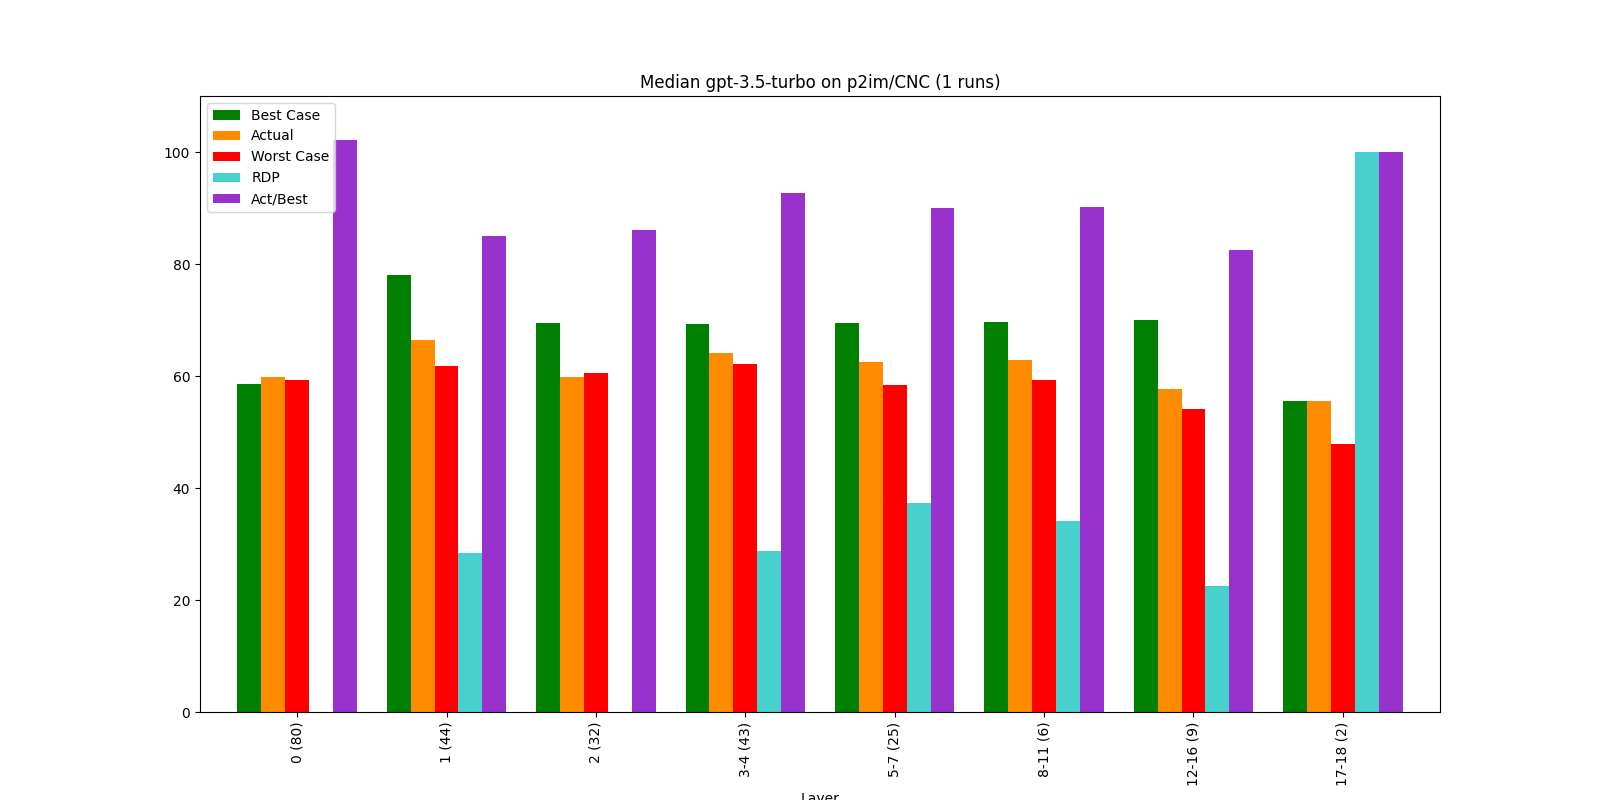

Source data for this figure (header and first rows):
, Bucket, Layer, Actual, Best Case, Worst Case, Act/Best, Act vs Best (direct), RDP, Change, Counted Actual, Counted Best, Counted Worst
0, 0, 0 (80), 59.89, 58.63, 59.28, 102.2, 89.08, -93.83, 59.89, 80.0, 81.0, 81.0
1, 1, 1 (44), 66.4, 78.12, 61.74, 84.99, 74.19, 28.46, 10.86, 44.0, 44.0, 44.0
2, 2, 2 (32), 59.78, 69.43, 60.51, 86.11, 73.4, -8.16, -9.97, 32.0, 32.0, 32.0
3, 3, 3-4 (43), 64.13, 69.23, 62.06, 92.63, 80.21, 28.83, 7.27, 43.0, 43.0, 43.0
4, 4, 5-7 (25), 62.54, 69.46, 58.42, 90.04, 72.19, 37.38, -2.47, 25.0, 24.0, 24.0
5, 5, 8-11 (6), 62.81, 69.68, 59.27, 90.14, 69.13, 34.02, 0.42, 6.0, 6.0, 6.0
6, 6, 12-16 (9), 57.68, 69.94, 54.13, 82.48, 79.4, 22.49, -8.16, 9.0, 9.0, 9.0
7, 7, 17-18 (2), 55.56, 55.56, 47.78, 100.0, 96.43, 100.0, -3.69, 2.0, 2.0, 2.0
